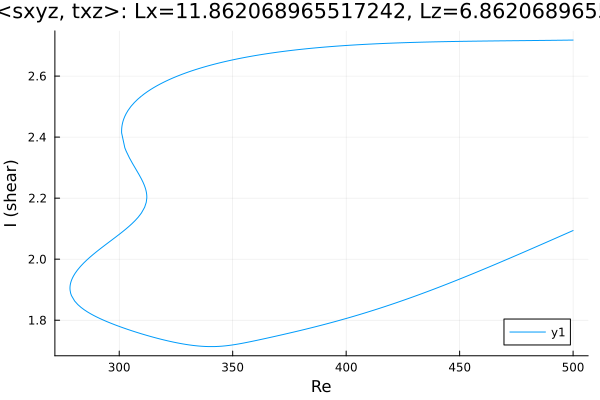

Data behind this chart, as committed beside it:
Re, shear
500.0, 2.718
498.6, 2.718
497.2, 2.718
495.8, 2.718
494.4, 2.718
493, 2.717
491.5, 2.717
490.1, 2.717
488.7, 2.717
487.3, 2.717
485.9, 2.717
484.5, 2.717
483.1, 2.717
481.6, 2.716
480.2, 2.716
478.8, 2.716
477.4, 2.716
476, 2.716
474.6, 2.716
473.2, 2.716
471.7, 2.716
470.3, 2.716
468.9, 2.716
467.5, 2.715
466.1, 2.715
464.7, 2.715
463.3, 2.715
461.8, 2.715
460.4, 2.715
459, 2.715
457.6, 2.715
456.2, 2.714
454.8, 2.714
453.4, 2.714
451.9, 2.714
450.5, 2.714
449.1, 2.714
447.7, 2.713
446.3, 2.713
444.9, 2.713
443.5, 2.713
442, 2.713
440.6, 2.712
439.2, 2.712
437.8, 2.712
436.4, 2.712
435, 2.711
433.6, 2.711
432.1, 2.711
430.7, 2.711
429.3, 2.71
427.9, 2.71
426.9, 2.71
425.5, 2.709
424.1, 2.709
422.7, 2.709
421.3, 2.708
419.8, 2.708
418.4, 2.707
417, 2.707
... 426 more rows
